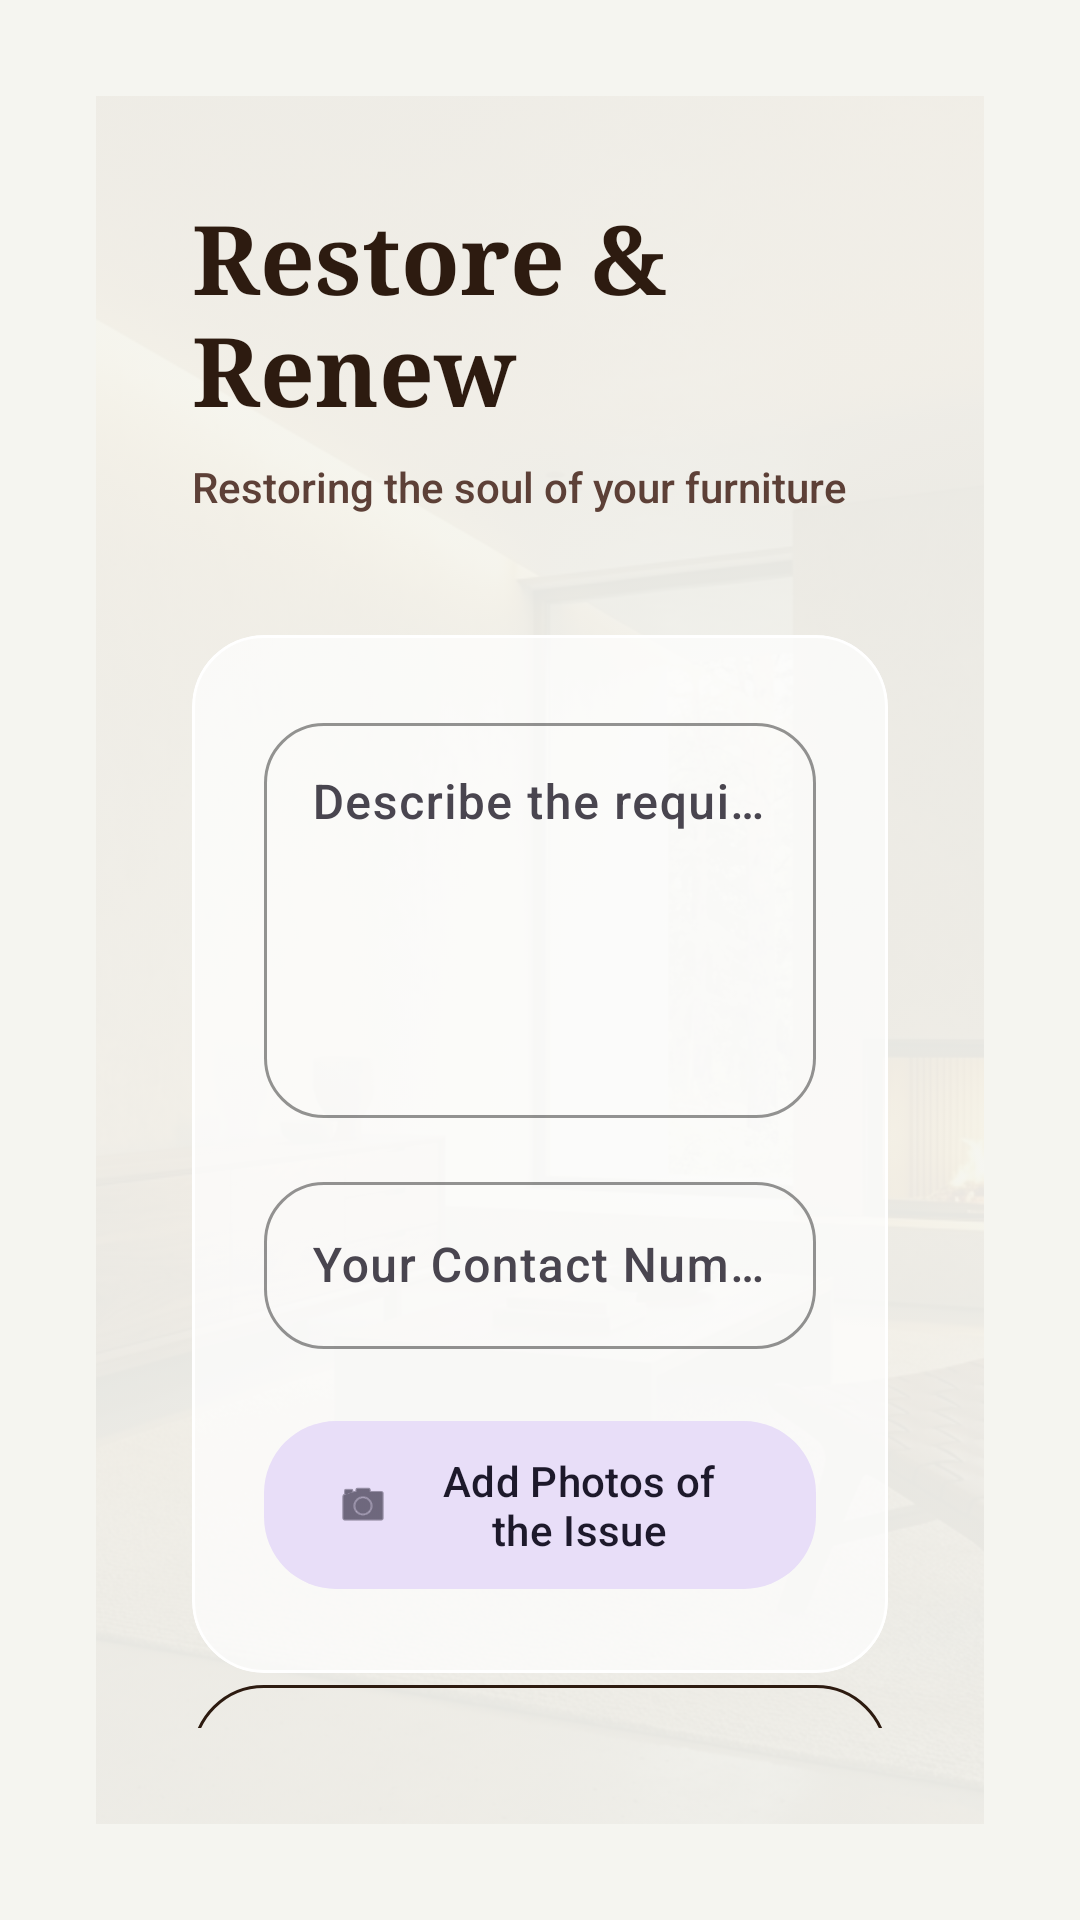

The Android layout XML behind this screen, and the referenced resources:
<!-- AndroidManifest.xml: application theme Theme.Karigar -->
<!-- res/layout/fragment_maintenance_request.xml -->
<?xml version="1.0" encoding="utf-8"?>
<androidx.constraintlayout.widget.ConstraintLayout xmlns:android="http://schemas.android.com/apk/res/android"
    xmlns:app="http://schemas.android.com/apk/res-auto"
    android:layout_width="match_parent"
    android:layout_height="match_parent"
    android:background="@color/sand_background"
    android:padding="32dp">

    
    <ImageView
        android:layout_width="match_parent"
        android:layout_height="match_parent"
        android:src="@drawable/hero_banner"
        android:scaleType="centerCrop"
        android:alpha="0.06"/>

    <LinearLayout
        android:layout_width="match_parent"
        android:layout_height="match_parent"
        android:orientation="vertical"
        android:padding="32dp">

        <TextView
            android:id="@+id/tvTitle"
            android:layout_width="wrap_content"
            android:layout_height="wrap_content"
            android:text="Restore &amp; Renew"
            android:textColor="@color/teak_dark"
            android:textSize="32sp"
            android:textStyle="bold"
            android:fontFamily="serif" />

        <TextView
            android:id="@+id/tvSubtitle"
            android:layout_width="wrap_content"
            android:layout_height="wrap_content"
            android:text="Restoring the soul of your furniture"
            android:textColor="@color/teak_medium"
            android:textSize="14sp"
            android:layout_marginTop="8dp"/>

        <com.google.android.material.card.MaterialCardView
            android:id="@+id/cardForm"
            android:layout_width="match_parent"
            android:layout_height="wrap_content"
            android:layout_marginTop="40dp"
            style="@style/Widget.Karigar.Card.Glass">
            
            <LinearLayout
                android:layout_width="match_parent"
                android:layout_height="wrap_content"
                android:orientation="vertical"
                android:padding="24dp">

                <com.google.android.material.textfield.TextInputLayout
                    android:id="@+id/tilIssue"
                    android:layout_width="match_parent"
                    android:layout_height="wrap_content"
                    android:hint="Describe the requirement"
                    style="@style/Widget.Material3.TextInputLayout.OutlinedBox"
                    app:boxStrokeColor="@color/teak_dark"
                    app:hintTextColor="@color/teak_dark"
                    app:boxCornerRadiusTopStart="20dp"
                    app:boxCornerRadiusTopEnd="20dp"
                    app:boxCornerRadiusBottomStart="20dp"
                    app:boxCornerRadiusBottomEnd="20dp">
                    
                    <com.google.android.material.textfield.TextInputEditText
                        android:id="@+id/etIssue"
                        android:layout_width="match_parent"
                        android:layout_height="wrap_content"
                        android:gravity="top"
                        android:inputType="textMultiLine"
                        android:lines="5" />
                </com.google.android.material.textfield.TextInputLayout>

                <com.google.android.material.textfield.TextInputLayout
                    android:id="@+id/tilPhone"
                    android:layout_width="match_parent"
                    android:layout_height="wrap_content"
                    android:layout_marginTop="16dp"
                    android:hint="Your Contact Number"
                    style="@style/Widget.Material3.TextInputLayout.OutlinedBox"
                    app:boxStrokeColor="@color/teak_dark"
                    app:hintTextColor="@color/teak_dark"
                    app:boxCornerRadiusTopStart="20dp"
                    app:boxCornerRadiusTopEnd="20dp"
                    app:boxCornerRadiusBottomStart="20dp"
                    app:boxCornerRadiusBottomEnd="20dp">

                    <com.google.android.material.textfield.TextInputEditText
                        android:id="@+id/etPhone"
                        android:layout_width="match_parent"
                        android:layout_height="wrap_content"
                        android:inputType="phone" />
                </com.google.android.material.textfield.TextInputLayout>

                <com.google.android.material.button.MaterialButton
                    android:id="@+id/btnUploadImage"
                    android:layout_width="match_parent"
                    android:layout_height="64dp"
                    android:layout_marginTop="20dp"
                    android:text="Add Photos of the Issue"
                    style="@style/Widget.Material3.Button.TonalButton"
                    app:icon="@android:drawable/ic_menu_camera"
                    app:cornerRadius="24dp"/>

                <com.google.android.material.card.MaterialCardView
                    android:id="@+id/cardPreview"
                    android:layout_width="match_parent"
                    android:layout_height="180dp"
                    android:layout_marginTop="20dp"
                    android:visibility="gone"
                    app:cardCornerRadius="20dp"
                    app:cardElevation="0dp"
                    app:strokeWidth="1dp"
                    app:strokeColor="@color/white">
                    <ImageView
                        android:id="@+id/ivPreview"
                        android:layout_width="match_parent"
                        android:layout_height="match_parent"
                        android:scaleType="centerCrop"/>
                </com.google.android.material.card.MaterialCardView>

            </LinearLayout>
        </com.google.android.material.card.MaterialCardView>

        <View
            android:layout_width="match_parent"
            android:layout_height="0dp"
            android:layout_weight="1"/>

        <com.google.android.material.button.MaterialButton
            android:id="@+id/btnPredictPrice"
            android:layout_width="match_parent"
            android:layout_height="64dp"
            android:text="Instant AI Assessment"
            style="@style/Widget.Material3.Button.OutlinedButton"
            android:textColor="@color/teak_dark"
            app:strokeColor="@color/teak_dark"
            app:cornerRadius="24dp"
            android:layout_marginBottom="16dp" />

        <com.google.android.material.button.MaterialButton
            android:id="@+id/btnSubmit"
            android:layout_width="match_parent"
            android:layout_height="64dp"
            style="@style/Widget.Karigar.Button"
            android:text="Request Expert Care" />

    </LinearLayout>

</androidx.constraintlayout.widget.ConstraintLayout>
<!-- resources referenced by this layout -->
<resources>
  <color name="sand_background">#F5F5F0</color>
  <color name="teak_dark">#2D1B10</color>
  <color name="teak_medium">#5D4037</color>
  <color name="white">#FFFFFF</color>
  <!-- drawable hero_banner: png bitmap (drawable, 766312 bytes) -->
  <style name="Widget.Karigar.Button" parent="Widget.Material3.Button">
          <item name="backgroundTint">@color/teak_dark</item>
          <item name="android:textColor">@color/white</item>
          <item name="cornerRadius">24dp</item>
          <item name="android:paddingTop">12dp</item>
          <item name="android:paddingBottom">12dp</item>
      </style>
  <style name="Widget.Karigar.Card.Glass" parent="Widget.Material3.CardView.Elevated">
          <item name="cardBackgroundColor">@color/glass_white</item>
          <item name="cardCornerRadius">24dp</item>
          <item name="cardElevation">0dp</item>
          <item name="strokeWidth">1dp</item>
          <item name="strokeColor">@color/white</item>
      </style>
  <style name="Theme.Karigar" parent="Theme.Material3.DayNight.NoActionBar">
          
          <item name="colorPrimary">@color/teak_dark</item>
          <item name="colorOnPrimary">@color/white</item>
          <item name="colorPrimaryContainer">@color/oak_light</item>
          <item name="colorOnPrimaryContainer">@color/teak_dark</item>
          
          
          <item name="colorSecondary">@color/gold_accent</item>
          <item name="colorOnSecondary">@color/white</item>
          
          
          <item name="android:windowBackground">@color/sand_background</item>
          <item name="android:colorBackground">@color/sand_background</item>
          <item name="colorSurface">@color/white</item>
          <item name="colorOnSurface">@color/teak_dark</item>
          
          <item name="android:fontFamily">sans-serif-medium</item>
      </style>
  <color name="glass_white">#B3FFFFFF</color>
  <color name="oak_light">#D7CCC8</color>
  <color name="gold_accent">#C5A059</color>
</resources>
